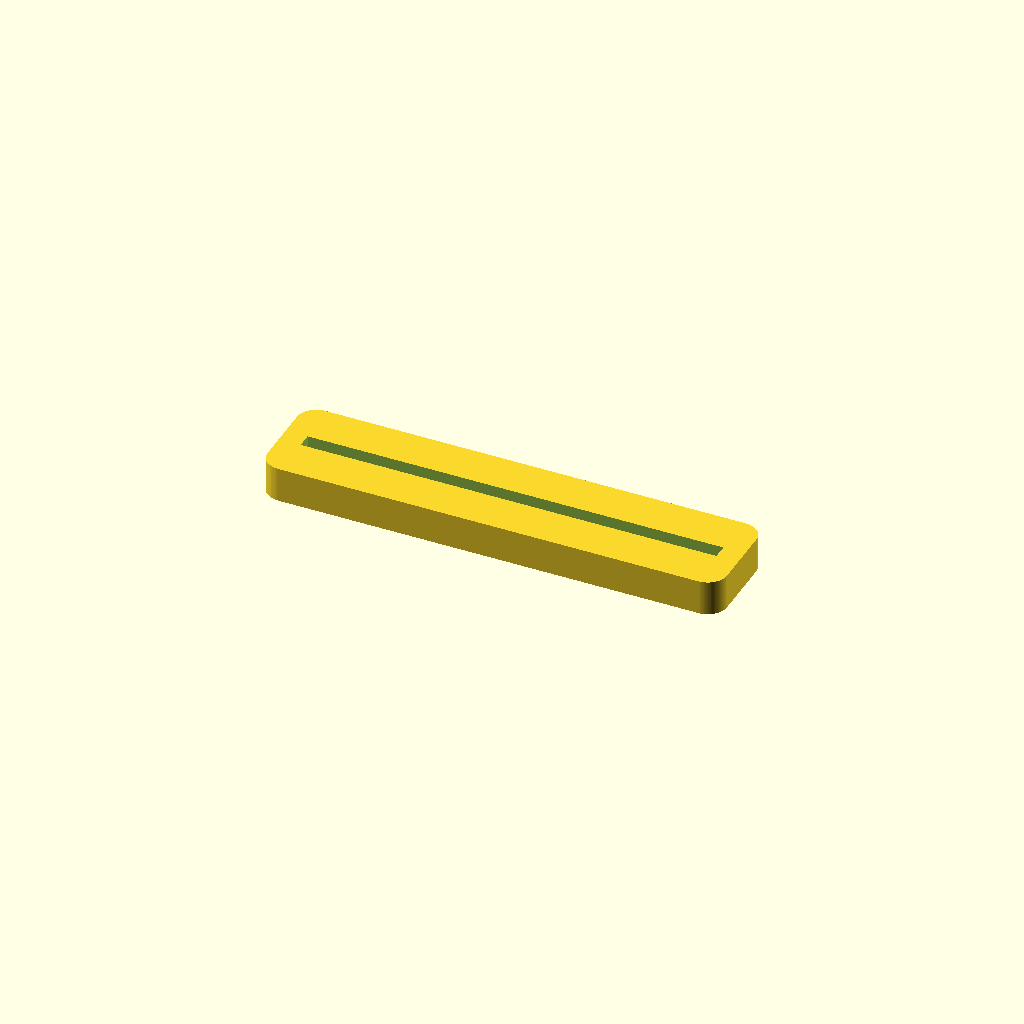
Cell 1 — every parameter at its default value.
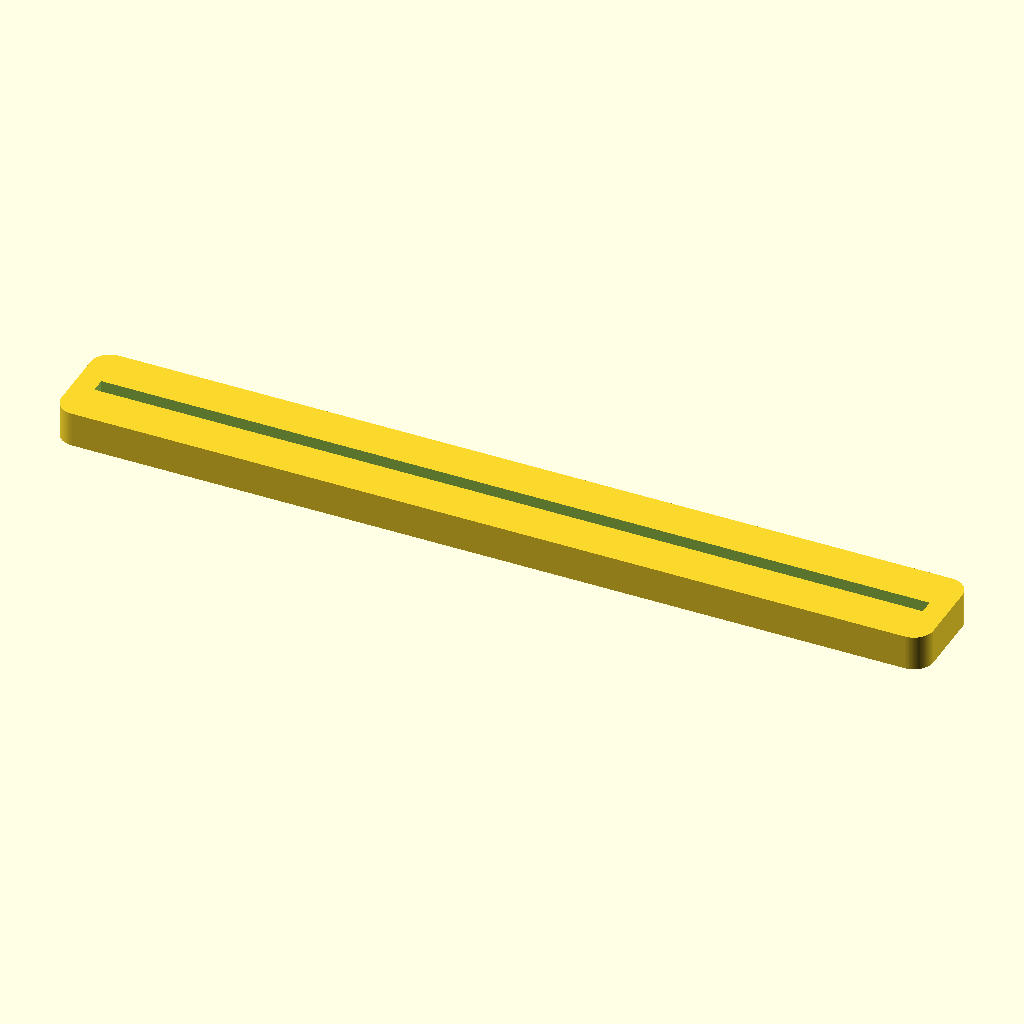
Cell 2: largura = 212 (everything else at default).
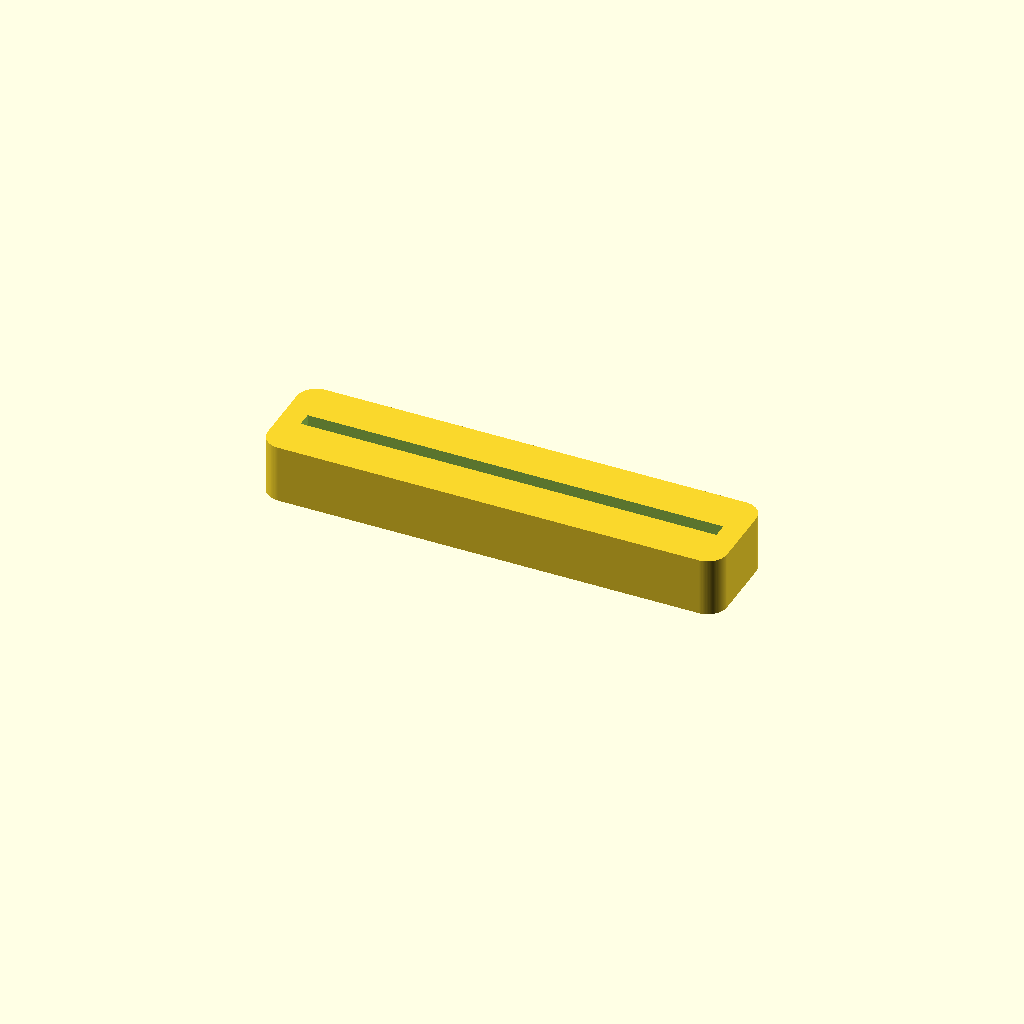
Cell 3: encaixe = 12 (everything else at default).
One fixed orthographic camera (rotation 55°, 0°, 25°; colour scheme Cornfield) for every cell.
Source of the model, public/tools/criador-3d/modelos/litofania_base.scad:
// Base da litofania — modelo próprio do Multiferramenta 3D
// tipo: "pe" (encaixe simples) ou "luminaria" (encaixe + espaço pra velinha de LED atrás da foto)
formato = "plana";      // plana | curva | cilindro
tipo = "pe";
largura = 106;          // largura TOTAL da placa (com moldura)
esp = 3;                // espessura máxima da placa
raio = 48;              // raio da curva (litofania curva)
encaixe = 6;            // profundidade da ranhura
folga = 0.4;            // folga de cada lado da ranhura
vela = 40;              // diâmetro do espaço da velinha de LED
parte = "base";
$fn = 96;

alt = encaixe + 3;
fenda = esp + 2 * folga;

module plana() {
  prof = tipo == "luminaria" ? 70 : 26;
  y_fenda = tipo == "luminaria" ? -prof / 2 + 12 : 0;       // na luminária a placa fica na frente, a luz atrás
  difference() {
    translate([0, 0, 0]) linear_extrude(alt) offset(r = 5) square([largura + 12 - 10, prof - 10], center = true);
    translate([-(largura + 2 * folga) / 2, y_fenda - fenda / 2, 3]) cube([largura + 2 * folga, fenda, encaixe + 1]);
    if (tipo == "luminaria") translate([0, y_fenda + fenda / 2 + 4 + vela / 2, alt - 4]) cylinder(d = vela + 1, h = 5);
  }
}

module curva() {
  ang = largura / raio * 180 / PI;                           // arco total da placa
  c = [0, raio];                                             // centro da curva (onde fica a luz)
  difference() {
    linear_extrude(alt) hull() {
      translate(c) rotate(-90 - ang / 2 - 4) circle_sector(raio + esp + 8, ang + 8);
      translate(c) circle(d = (tipo == "luminaria" ? vela + 16 : 20));
    }
    // ranhura em arco: mesmo raio da placa
    translate([c[0], c[1], 3]) rotate([0, 0, -90 - ang / 2 - 1]) rotate_extrude(angle = ang + 2)
      translate([raio - folga, 0]) square([fenda, encaixe + 1]);
    if (tipo == "luminaria") translate([c[0], c[1], alt - 4]) cylinder(d = vela + 1, h = 5);
  }
}
// cilindro 360°: ranhura redonda inteira, velinha no centro e saída pro fio (luminária)
module cilindro() difference() {
  linear_extrude(alt) circle(r = raio + esp + 7);
  translate([0, 0, 3]) rotate_extrude() translate([raio - folga, 0]) square([fenda, encaixe + 1]);
  if (tipo == "luminaria") {
    translate([0, 0, alt - 4]) cylinder(d = min(vela + 1, 2 * raio - 4), h = 5);
    translate([0, 0, alt - 4]) rotate([0, 0, -90]) translate([0, -3, 0]) cube([raio + esp + 10, 6, 5]);   // canal pro fio, se for LED com cabo
  }
}
module circle_sector(r, a) polygon(concat([[0, 0]], [for (t = [0 : a / 48 : a]) [r * cos(t), r * sin(t)]]));

if (parte == "base") { if (formato == "cilindro") cilindro(); else if (formato == "curva") curva(); else plana(); }
Parameter table extracted from the source (name, type, default, range or options):
formato: string, default "plana"
tipo: string, default "pe"
largura: number, default 106
esp: number, default 3
raio: number, default 48
encaixe: number, default 6
folga: number, default 0.4
vela: number, default 40
parte: string, default "base"
